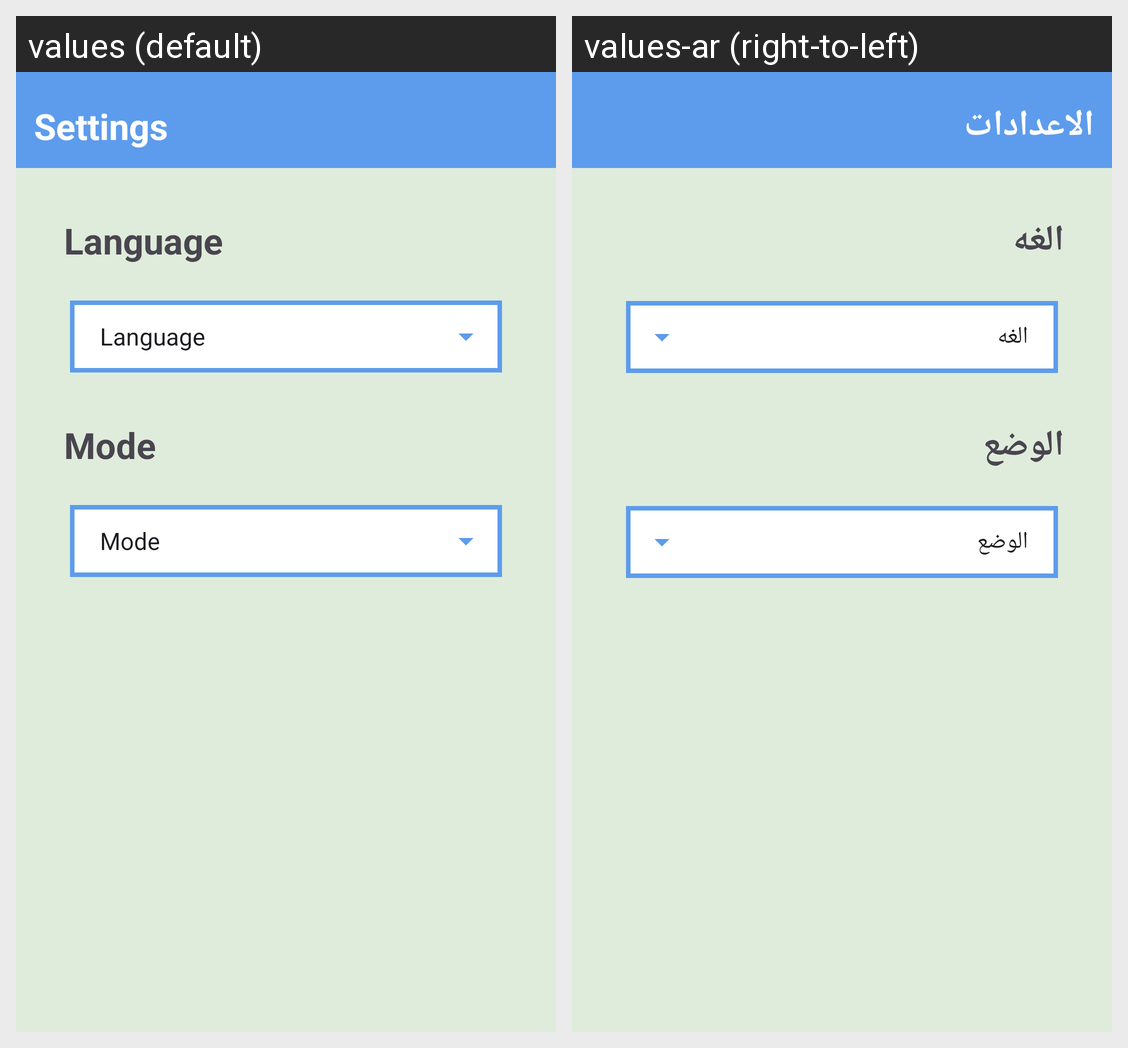

The same Android screen rendered under two of its app's locales, left to right. List the strings drawn on it with the default value and each locale's translation.
Android screen res/layout/fragment_setting.xml rendered under 2 locales, left to right: values (default), values-ar (right-to-left). Device: Nexus 5 (rendered at 1080×1920; each locale shown at half size, 540×960, under a caption strip naming it); theme Theme.ToDo.
Strings drawn on this screen, with the default value and each locale's value (text and hints the layout hard-codes, and strings that could not be matched under every locale, appear in the picture but are not listed):

settings
  values: Settings
  values-ar: الاعدادات

language_text
  values: Language
  values-ar: الغه

mode
  values: Mode
  values-ar: الوضع
